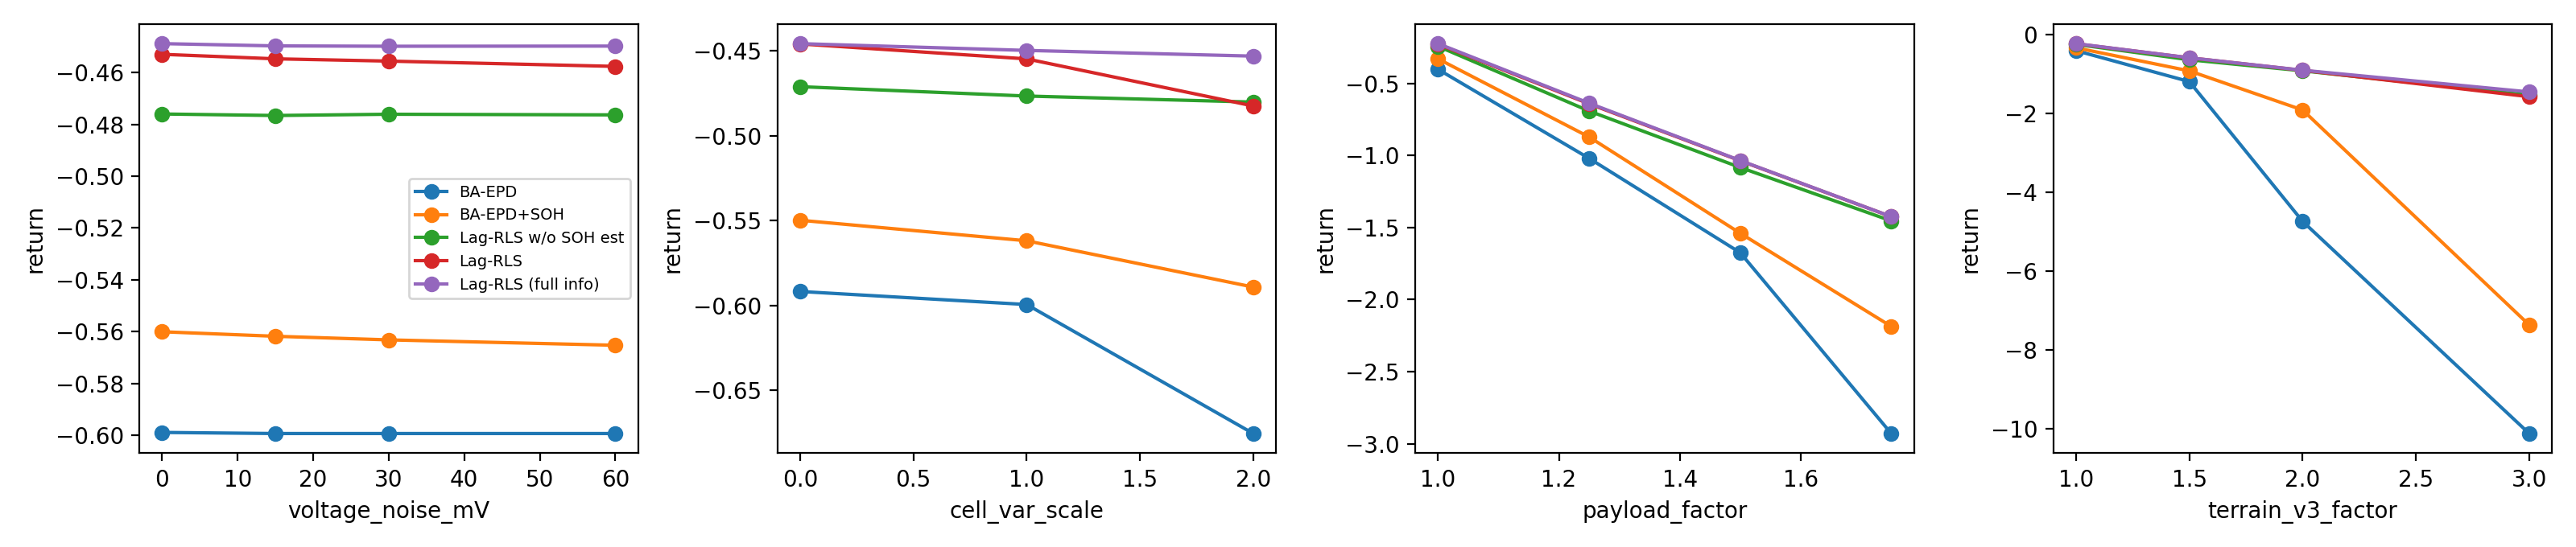

Source data for this figure (header and first rows):
sweep, x, policy, scenario, seed, ret, reserve_viol, completed
voltage_noise_mV, 0.0, BA-EPD, soh1.00_c1_k0.9, 0, -0.892, 1.0, 1.0
voltage_noise_mV, 0.0, BA-EPD, soh1.00_c1_k0.9, 1, -0.896, 1.0, 1.0
voltage_noise_mV, 0.0, BA-EPD, soh1.00_c1_k0.9, 2, -0.873, 1.0, 1.0
voltage_noise_mV, 0.0, BA-EPD, soh1.00_c1_k0.9, 3, -0.8796, 1.0, 1.0
voltage_noise_mV, 0.0, BA-EPD, soh1.00_c1_k0.9, 4, -0.9057, 1.0, 1.0
voltage_noise_mV, 0.0, BA-EPD+SOH, soh1.00_c1_k0.9, 0, -0.892, 1.0, 1.0
voltage_noise_mV, 0.0, BA-EPD+SOH, soh1.00_c1_k0.9, 1, -0.896, 1.0, 1.0
voltage_noise_mV, 0.0, BA-EPD+SOH, soh1.00_c1_k0.9, 2, -0.873, 1.0, 1.0
voltage_noise_mV, 0.0, BA-EPD+SOH, soh1.00_c1_k0.9, 3, -0.8796, 1.0, 1.0
voltage_noise_mV, 0.0, BA-EPD+SOH, soh1.00_c1_k0.9, 4, -0.9057, 1.0, 1.0
voltage_noise_mV, 0.0, Lag-RLS w/o SOH est, soh1.00_c1_k0.9, 0, -0.8285, 1.0, 1.0
voltage_noise_mV, 0.0, Lag-RLS w/o SOH est, soh1.00_c1_k0.9, 1, -0.8352, 1.0, 1.0
voltage_noise_mV, 0.0, Lag-RLS w/o SOH est, soh1.00_c1_k0.9, 2, -0.8018, 1.0, 1.0
voltage_noise_mV, 0.0, Lag-RLS w/o SOH est, soh1.00_c1_k0.9, 3, -0.8108, 1.0, 1.0
voltage_noise_mV, 0.0, Lag-RLS w/o SOH est, soh1.00_c1_k0.9, 4, -0.8409, 1.0, 1.0
voltage_noise_mV, 0.0, Lag-RLS, soh1.00_c1_k0.9, 0, -0.8221, 1.0, 1.0
voltage_noise_mV, 0.0, Lag-RLS, soh1.00_c1_k0.9, 1, -0.8352, 1.0, 1.0
voltage_noise_mV, 0.0, Lag-RLS, soh1.00_c1_k0.9, 2, -0.8018, 1.0, 1.0
voltage_noise_mV, 0.0, Lag-RLS, soh1.00_c1_k0.9, 3, -0.8108, 1.0, 1.0
voltage_noise_mV, 0.0, Lag-RLS, soh1.00_c1_k0.9, 4, -0.8412, 1.0, 1.0
voltage_noise_mV, 0.0, Lag-RLS (full info), soh1.00_c1_k0.9, 0, -0.8302, 1.0, 1.0
voltage_noise_mV, 0.0, Lag-RLS (full info), soh1.00_c1_k0.9, 1, -0.8354, 1.0, 1.0
voltage_noise_mV, 0.0, Lag-RLS (full info), soh1.00_c1_k0.9, 2, -0.8023, 1.0, 1.0
voltage_noise_mV, 0.0, Lag-RLS (full info), soh1.00_c1_k0.9, 3, -0.8108, 1.0, 1.0
voltage_noise_mV, 0.0, Lag-RLS (full info), soh1.00_c1_k0.9, 4, -0.8409, 1.0, 1.0
voltage_noise_mV, 0.0, BA-EPD, soh1.00_c1_k1, 0, -0.01279, 0.0, 1.0
voltage_noise_mV, 0.0, BA-EPD, soh1.00_c1_k1, 1, -0.01331, 0.0, 1.0
voltage_noise_mV, 0.0, BA-EPD, soh1.00_c1_k1, 2, -0.01129, 0.0, 1.0
voltage_noise_mV, 0.0, BA-EPD, soh1.00_c1_k1, 3, -0.01799, 0.0, 1.0
voltage_noise_mV, 0.0, BA-EPD, soh1.00_c1_k1, 4, -0.0002166, 0.0, 1.0
voltage_noise_mV, 0.0, BA-EPD+SOH, soh1.00_c1_k1, 0, -0.01279, 0.0, 1.0
voltage_noise_mV, 0.0, BA-EPD+SOH, soh1.00_c1_k1, 1, -0.01331, 0.0, 1.0
voltage_noise_mV, 0.0, BA-EPD+SOH, soh1.00_c1_k1, 2, -0.01129, 0.0, 1.0
voltage_noise_mV, 0.0, BA-EPD+SOH, soh1.00_c1_k1, 3, -0.0324, 0.0, 1.0
voltage_noise_mV, 0.0, BA-EPD+SOH, soh1.00_c1_k1, 4, -0.0002166, 0.0, 1.0
voltage_noise_mV, 0.0, Lag-RLS w/o SOH est, soh1.00_c1_k1, 0, 0.02575, 0.0, 1.0
voltage_noise_mV, 0.0, Lag-RLS w/o SOH est, soh1.00_c1_k1, 1, 0.02492, 0.0, 1.0
voltage_noise_mV, 0.0, Lag-RLS w/o SOH est, soh1.00_c1_k1, 2, 0.0305, 0.0, 1.0
voltage_noise_mV, 0.0, Lag-RLS w/o SOH est, soh1.00_c1_k1, 3, 0.0288, 0.0, 1.0
voltage_noise_mV, 0.0, Lag-RLS w/o SOH est, soh1.00_c1_k1, 4, 0.03775, 0.0, 1.0
voltage_noise_mV, 0.0, Lag-RLS, soh1.00_c1_k1, 0, 0.02575, 0.0, 1.0
voltage_noise_mV, 0.0, Lag-RLS, soh1.00_c1_k1, 1, 0.02492, 0.0, 1.0
voltage_noise_mV, 0.0, Lag-RLS, soh1.00_c1_k1, 2, 0.0305, 0.0, 1.0
voltage_noise_mV, 0.0, Lag-RLS, soh1.00_c1_k1, 3, 0.02329, 0.0, 1.0
voltage_noise_mV, 0.0, Lag-RLS, soh1.00_c1_k1, 4, 0.03775, 0.0, 1.0
voltage_noise_mV, 0.0, Lag-RLS (full info), soh1.00_c1_k1, 0, 0.03056, 0.0, 1.0
voltage_noise_mV, 0.0, Lag-RLS (full info), soh1.00_c1_k1, 1, 0.03146, 0.0, 1.0
voltage_noise_mV, 0.0, Lag-RLS (full info), soh1.00_c1_k1, 2, 0.03986, 0.0, 1.0
voltage_noise_mV, 0.0, Lag-RLS (full info), soh1.00_c1_k1, 3, 0.0296, 0.0, 1.0
voltage_noise_mV, 0.0, Lag-RLS (full info), soh1.00_c1_k1, 4, 0.03739, 0.0, 1.0
voltage_noise_mV, 0.0, BA-EPD, soh1.00_c1_k1.1, 0, 0.0579, 0.0, 1.0
voltage_noise_mV, 0.0, BA-EPD, soh1.00_c1_k1.1, 1, 0.0553, 0.0, 1.0
voltage_noise_mV, 0.0, BA-EPD, soh1.00_c1_k1.1, 2, 0.05913, 0.0, 1.0
voltage_noise_mV, 0.0, BA-EPD, soh1.00_c1_k1.1, 3, 0.05447, 0.0, 1.0
voltage_noise_mV, 0.0, BA-EPD, soh1.00_c1_k1.1, 4, 0.05988, 0.0, 1.0
voltage_noise_mV, 0.0, BA-EPD+SOH, soh1.00_c1_k1.1, 0, 0.0579, 0.0, 1.0
voltage_noise_mV, 0.0, BA-EPD+SOH, soh1.00_c1_k1.1, 1, 0.0553, 0.0, 1.0
voltage_noise_mV, 0.0, BA-EPD+SOH, soh1.00_c1_k1.1, 2, 0.05913, 0.0, 1.0
voltage_noise_mV, 0.0, BA-EPD+SOH, soh1.00_c1_k1.1, 3, 0.05447, 0.0, 1.0
voltage_noise_mV, 0.0, BA-EPD+SOH, soh1.00_c1_k1.1, 4, 0.05988, 0.0, 1.0
... 6,515 more rows
